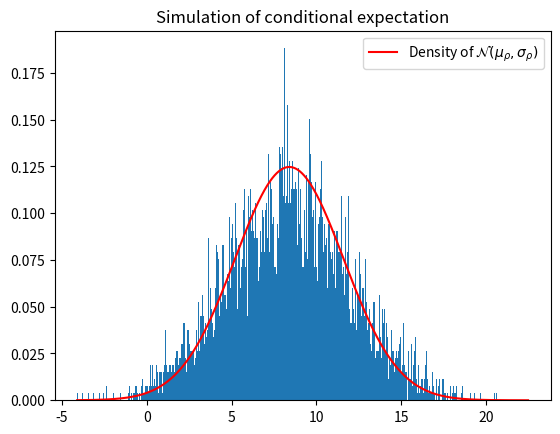

The script that saved this image:
import numpy as np  # import package numpy 
import matplotlib.pyplot as plt 
from scipy.stats import norm

rng = np.random.default_rng() # create a random generator

# parameters
mu1 = 5
mu2 = 3
sigma1 = 2
sigma2 = 1
rho = 0.2
N = 10000 # number of realizations of E[X_1+X_2|X_1]
M = 1000 # number of samples of X_2, each time given X_1 

# Realizations of X_1
x_1 = rng.normal(mu1, mu2, size = N)
est_exp = np.zeros(N)   # placeholder for our estimations

for i in range(N):
    B_2 = rng.normal(mu2, sigma2, size = M)  # simulations of B_2
    x_2 = rho*x_1[i] + (1-rho)*B_2   # use X_1 and B_2 to get simulations of X_2
    est_exp[i] = x_1[i] + np.mean(x_2)  # estimation for the conditional expectation

# Plot
plt.title('Simulation of conditional expectation')  # Title of the plot
plt.hist(est_exp, bins = int(N/10), density = True)  # Histogram with N/10 boxes, normiert für eine Dichtefunktion 
x = np.linspace(np.min(est_exp), np.max(est_exp), num = N)  # x-values for the density plot
plt.plot(x, norm.pdf(x, (1+rho)*mu1 + (1-rho)*mu2, (1+rho)*sigma1 + (1-rho)*sigma2), color="red", label="Density of " + r'$\mathcal{N}\left(\mu_\rho,\sigma_\rho \right)$')  # plot of the density function
plt.legend(loc="best")  # legend
plt.show()
